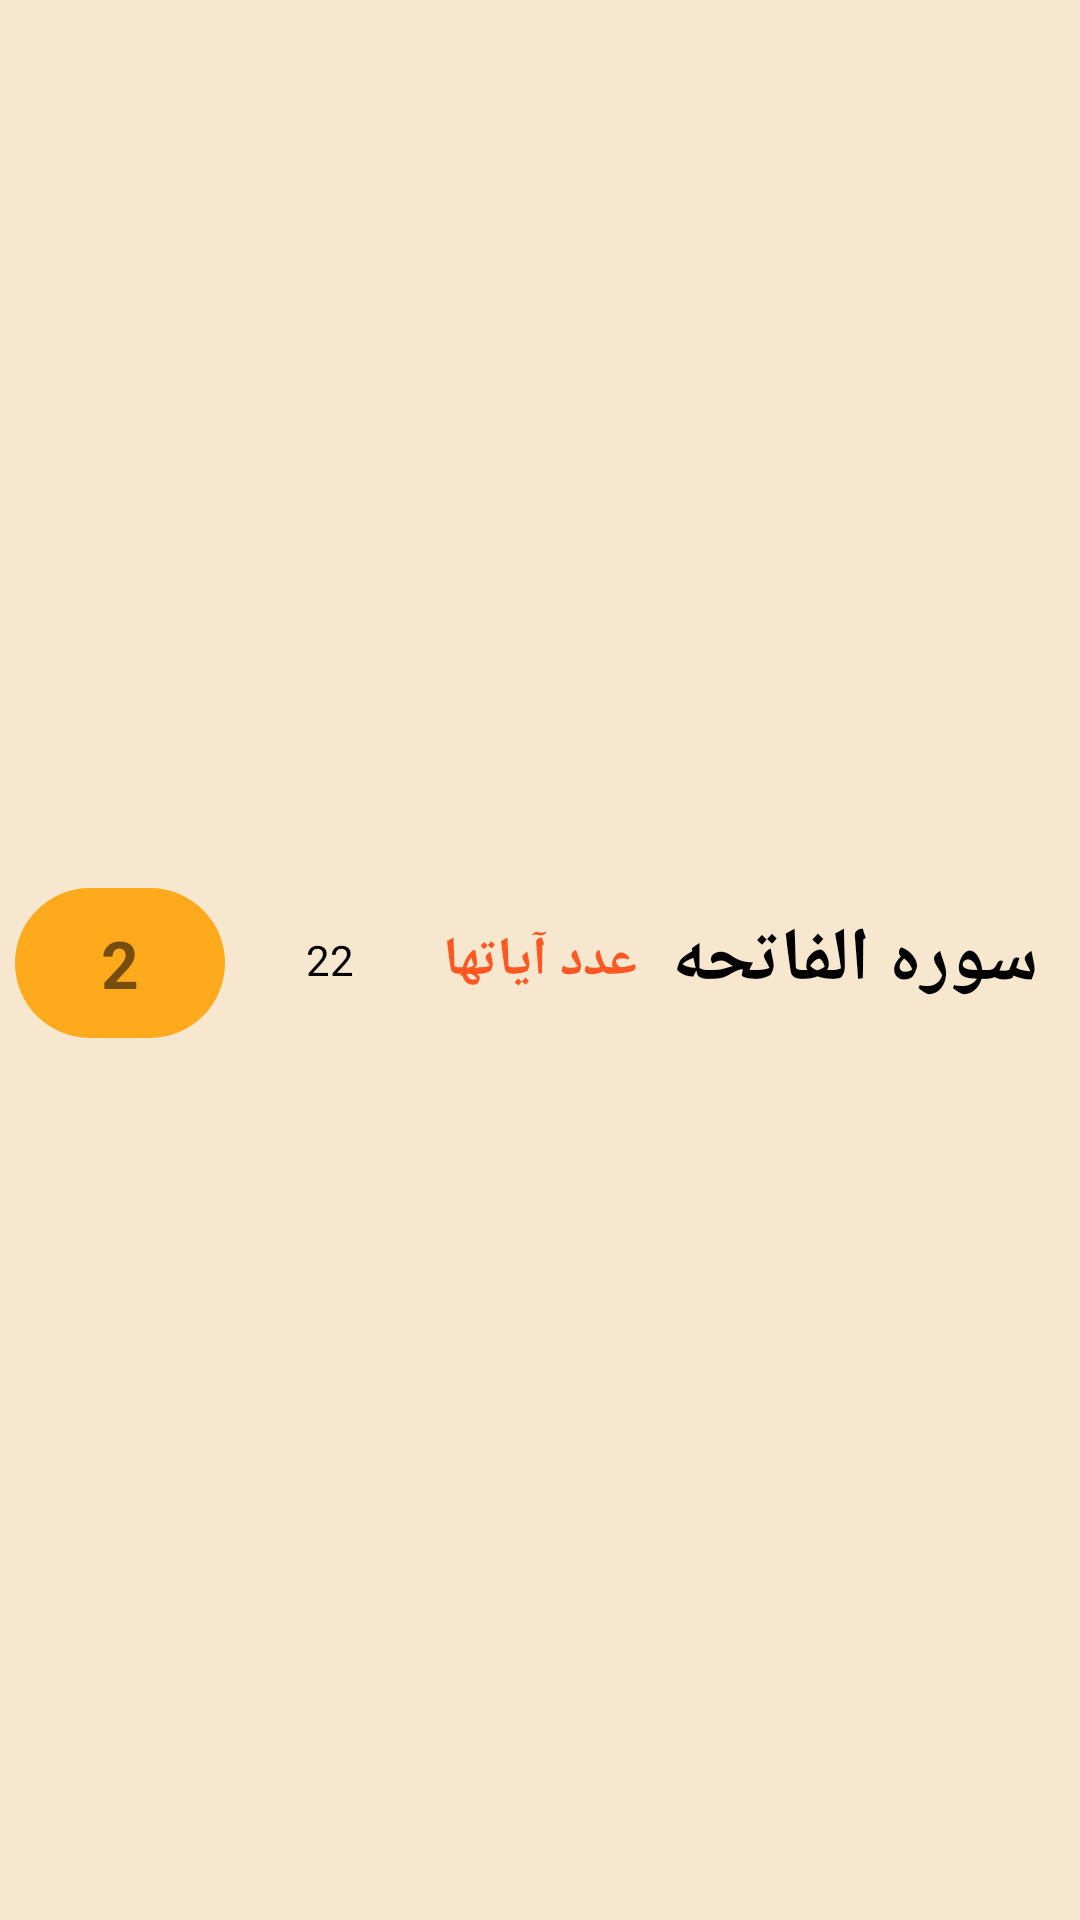

The Android layout XML behind this screen, and the referenced resources:
<!-- AndroidManifest.xml: application theme Theme.Islamic -->
<!-- res/layout/custom_row.xml -->
<?xml version="1.0" encoding="utf-8"?>
<LinearLayout xmlns:android="http://schemas.android.com/apk/res/android"
    xmlns:app="http://schemas.android.com/apk/res-auto"
    android:layout_width="match_parent"
    android:layout_height="70dp"
    android:background="@color/back_ground_color"
    android:orientation="horizontal"
    android:padding="5dp">

    <TextView
        android:id="@+id/indexofsoura"
        android:layout_width="0dp"
        android:layout_height="50dp"
        android:layout_weight="1"
        android:background="@drawable/custom_text_prophet"
        android:gravity="center"
        android:text="2"
        android:textSize="22sp"
        android:textStyle="bold" />


    <TextView
        android:id="@+id/numberofsoura"
        android:layout_width="0dp"
        android:layout_height="match_parent"
        android:layout_weight="1"
        android:gravity="center"
        android:text="22"
        android:textColor="@color/black" />

    <TextView
        android:id="@+id/textView10"
        android:layout_width="0dp"
        android:layout_height="match_parent"
        android:layout_weight="1"
        android:gravity="center"
        android:text="عدد آياتها"
        android:textColor="#FF5722"
        android:textSize="18sp"
        android:textStyle="bold" />

    <TextView
        android:id="@+id/nameofsoura"
        android:layout_width="0dp"
        android:layout_height="match_parent"
        android:layout_weight="2"
        android:gravity="center"
        android:text="سوره الفاتحه"
        android:textColor="@color/black"
        android:textSize="25sp"
        android:textStyle="bold" />

</LinearLayout>
<!-- resources referenced by this layout -->
<resources>
  <color name="back_ground_color">#F7E7CE</color>
  <color name="black">#FF000000</color>
  <!-- drawable custom_text_prophet (drawable) -->
  <?xml version="1.0" encoding="utf-8"?>
  <shape xmlns:android="http://schemas.android.com/apk/res/android" android:shape="rectangle">
      <solid android:color="#FFAA1D"/>
          <corners android:bottomLeftRadius="40dp"
              android:bottomRightRadius="40dp"
              android:topRightRadius="40dp"
              android:topLeftRadius="40dp"/>
  </shape>
  <style name="Theme.Islamic" parent="Theme.MaterialComponents.DayNight.NoActionBar">
          
          <item name="colorPrimary">#fa732d</item>
          <item name="colorPrimaryVariant">@color/purple_700</item>
          <item name="colorOnPrimary">@color/white</item>
          
          <item name="colorSecondary">@color/teal_200</item>
          <item name="colorSecondaryVariant">@color/teal_700</item>
          <item name="colorOnSecondary">@color/black</item>
          
          <item name="android:statusBarColor">?attr/colorPrimaryVariant</item>
          
      </style>
  <color name="purple_700">#FF3700B3</color>
  <color name="white">#FFFFFFFF</color>
  <color name="teal_200">#FF03DAC5</color>
  <color name="teal_700">#FF018786</color>
</resources>
